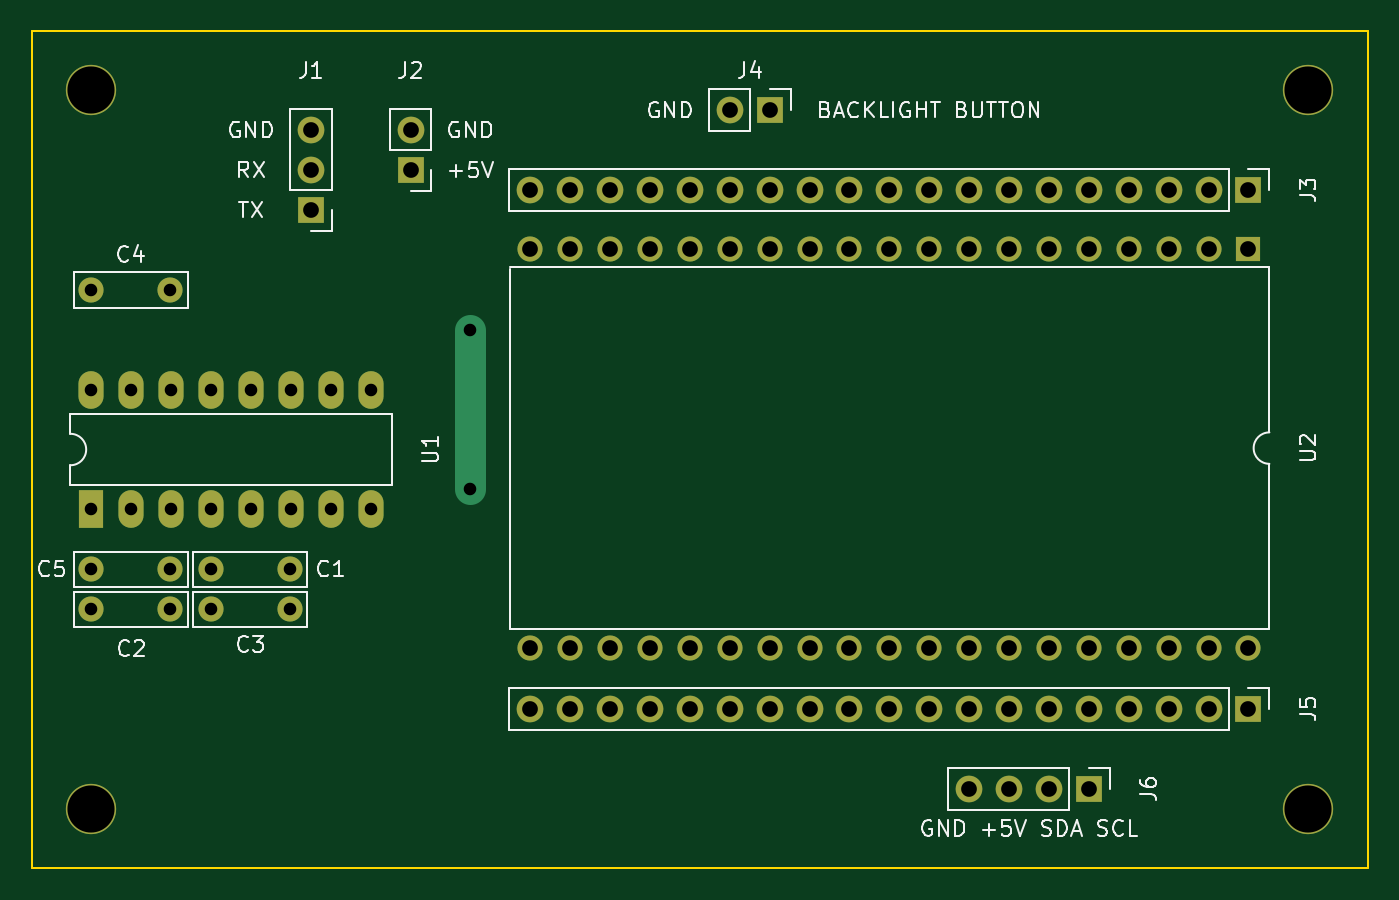
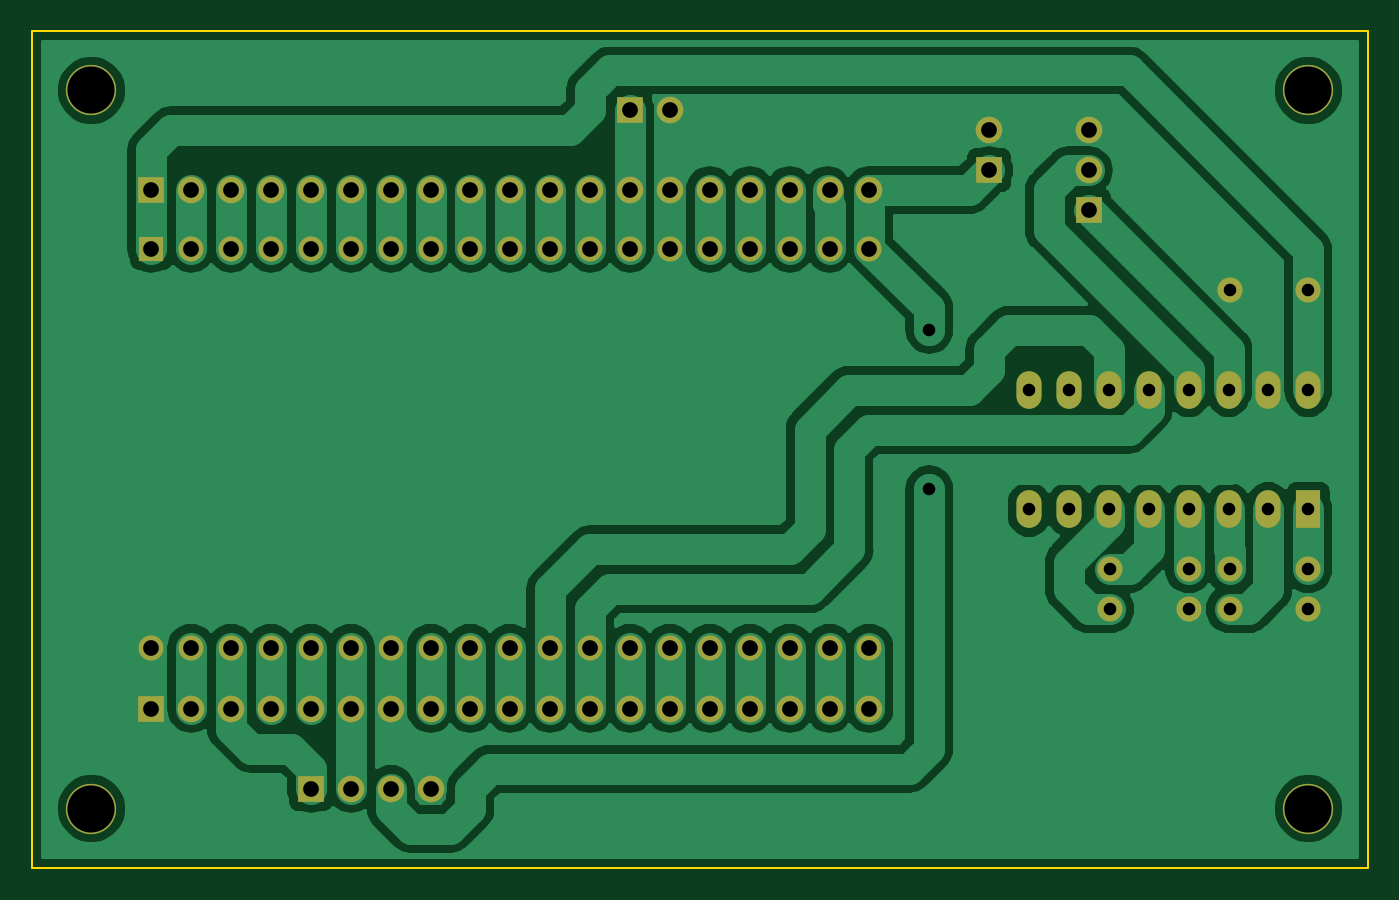
Circuit board: 8 layer files. Board 85.1 x 53.3 mm.
- bottom_copper: receiver-B_Cu.gbr (84685 bytes)
- bottom_mask: receiver-B_Mask.gbr (3685 bytes)
- outline: receiver-Edge_Cuts.gbr (681 bytes)
- top_copper: receiver-F_Cu.gbr (3809 bytes)
- top_mask: receiver-F_Mask.gbr (3685 bytes)
- top_silk: receiver-F_SilkS.gbr (21295 bytes)
- drill: receiver-NPTH.drl (330 bytes)
- drill: receiver-PTH.drl (1694 bytes)

=== bottom_copper: receiver-B_Cu.gbr (84685 bytes, source omitted) ===
=== bottom_mask: receiver-B_Mask.gbr ===
G04 #@! TF.GenerationSoftware,KiCad,Pcbnew,(5.1.4)-1*
G04 #@! TF.CreationDate,2020-07-10T19:03:40+02:00*
G04 #@! TF.ProjectId,receiver,72656365-6976-4657-922e-6b696361645f,rev?*
G04 #@! TF.SameCoordinates,Original*
G04 #@! TF.FileFunction,Soldermask,Bot*
G04 #@! TF.FilePolarity,Negative*
%FSLAX46Y46*%
G04 Gerber Fmt 4.6, Leading zero omitted, Abs format (unit mm)*
G04 Created by KiCad (PCBNEW (5.1.4)-1) date 2020-07-10 19:03:40*
%MOMM*%
%LPD*%
G04 APERTURE LIST*
%ADD10O,1.600000X1.600000*%
%ADD11R,1.600000X1.600000*%
%ADD12O,1.700000X1.700000*%
%ADD13R,1.700000X1.700000*%
%ADD14O,1.600000X2.400000*%
%ADD15R,1.600000X2.400000*%
%ADD16C,1.600000*%
%ADD17C,3.200000*%
G04 APERTURE END LIST*
D10*
X100330000Y-90080000D03*
X100330000Y-64680000D03*
X146050000Y-90080000D03*
X102870000Y-64680000D03*
X143510000Y-90080000D03*
X105410000Y-64680000D03*
X140970000Y-90080000D03*
X107950000Y-64680000D03*
X138430000Y-90080000D03*
X110490000Y-64680000D03*
X135890000Y-90080000D03*
X113030000Y-64680000D03*
X133350000Y-90080000D03*
X115570000Y-64680000D03*
X130810000Y-90080000D03*
X118110000Y-64680000D03*
X128270000Y-90080000D03*
X120650000Y-64680000D03*
X125730000Y-90080000D03*
X123190000Y-64680000D03*
X123190000Y-90080000D03*
X125730000Y-64680000D03*
X120650000Y-90080000D03*
X128270000Y-64680000D03*
X118110000Y-90080000D03*
X130810000Y-64680000D03*
X115570000Y-90080000D03*
X133350000Y-64680000D03*
X113030000Y-90080000D03*
X135890000Y-64680000D03*
X110490000Y-90080000D03*
X138430000Y-64680000D03*
X107950000Y-90080000D03*
X140970000Y-64680000D03*
X105410000Y-90080000D03*
X143510000Y-64680000D03*
X102870000Y-90080000D03*
D11*
X146050000Y-64680000D03*
D12*
X113030000Y-55880000D03*
D13*
X115570000Y-55880000D03*
D14*
X72390000Y-73660000D03*
X90170000Y-81280000D03*
X74930000Y-73660000D03*
X87630000Y-81280000D03*
X77470000Y-73660000D03*
X85090000Y-81280000D03*
X80010000Y-73660000D03*
X82550000Y-81280000D03*
X82550000Y-73660000D03*
X80010000Y-81280000D03*
X85090000Y-73660000D03*
X77470000Y-81280000D03*
X87630000Y-73660000D03*
X74930000Y-81280000D03*
X90170000Y-73660000D03*
D15*
X72390000Y-81280000D03*
D12*
X128270000Y-99060000D03*
X130810000Y-99060000D03*
X133350000Y-99060000D03*
D13*
X135890000Y-99060000D03*
D12*
X92710000Y-57150000D03*
D13*
X92710000Y-59690000D03*
D12*
X100330000Y-60960000D03*
X102870000Y-60960000D03*
X105410000Y-60960000D03*
X107950000Y-60960000D03*
X110490000Y-60960000D03*
X113030000Y-60960000D03*
X115570000Y-60960000D03*
X118110000Y-60960000D03*
X120650000Y-60960000D03*
X123190000Y-60960000D03*
X125730000Y-60960000D03*
X128270000Y-60960000D03*
X130810000Y-60960000D03*
X133350000Y-60960000D03*
X135890000Y-60960000D03*
X138430000Y-60960000D03*
X140970000Y-60960000D03*
X143510000Y-60960000D03*
D13*
X146050000Y-60960000D03*
D12*
X86360000Y-57150000D03*
X86360000Y-59690000D03*
D13*
X86360000Y-62230000D03*
D16*
X77390000Y-85090000D03*
X72390000Y-85090000D03*
X77390000Y-67310000D03*
X72390000Y-67310000D03*
X80010000Y-87630000D03*
X85010000Y-87630000D03*
X72390000Y-87630000D03*
X77390000Y-87630000D03*
X85010000Y-85090000D03*
X80010000Y-85090000D03*
D12*
X100330000Y-93980000D03*
X102870000Y-93980000D03*
X105410000Y-93980000D03*
X107950000Y-93980000D03*
X110490000Y-93980000D03*
X113030000Y-93980000D03*
X115570000Y-93980000D03*
X118110000Y-93980000D03*
X120650000Y-93980000D03*
X123190000Y-93980000D03*
X125730000Y-93980000D03*
X128270000Y-93980000D03*
X130810000Y-93980000D03*
X133350000Y-93980000D03*
X135890000Y-93980000D03*
X138430000Y-93980000D03*
X140970000Y-93980000D03*
X143510000Y-93980000D03*
D13*
X146050000Y-93980000D03*
D17*
X149860000Y-100330000D03*
X149860000Y-54610000D03*
X72390000Y-100330000D03*
X72390000Y-54610000D03*
M02*

=== outline: receiver-Edge_Cuts.gbr ===
G04 #@! TF.GenerationSoftware,KiCad,Pcbnew,(5.1.4)-1*
G04 #@! TF.CreationDate,2020-07-10T19:03:40+02:00*
G04 #@! TF.ProjectId,receiver,72656365-6976-4657-922e-6b696361645f,rev?*
G04 #@! TF.SameCoordinates,Original*
G04 #@! TF.FileFunction,Profile,NP*
%FSLAX46Y46*%
G04 Gerber Fmt 4.6, Leading zero omitted, Abs format (unit mm)*
G04 Created by KiCad (PCBNEW (5.1.4)-1) date 2020-07-10 19:03:40*
%MOMM*%
%LPD*%
G04 APERTURE LIST*
%ADD10C,0.100000*%
G04 APERTURE END LIST*
D10*
X68580000Y-104140000D02*
X68580000Y-50800000D01*
X153670000Y-104140000D02*
X68580000Y-104140000D01*
X153670000Y-104140000D02*
X153670000Y-50800000D01*
X68580000Y-50800000D02*
X153670000Y-50800000D01*
M02*

=== top_copper: receiver-F_Cu.gbr ===
G04 #@! TF.GenerationSoftware,KiCad,Pcbnew,(5.1.4)-1*
G04 #@! TF.CreationDate,2020-07-10T19:03:40+02:00*
G04 #@! TF.ProjectId,receiver,72656365-6976-4657-922e-6b696361645f,rev?*
G04 #@! TF.SameCoordinates,Original*
G04 #@! TF.FileFunction,Copper,L1,Top*
G04 #@! TF.FilePolarity,Positive*
%FSLAX46Y46*%
G04 Gerber Fmt 4.6, Leading zero omitted, Abs format (unit mm)*
G04 Created by KiCad (PCBNEW (5.1.4)-1) date 2020-07-10 19:03:40*
%MOMM*%
%LPD*%
G04 APERTURE LIST*
%ADD10O,1.600000X1.600000*%
%ADD11R,1.600000X1.600000*%
%ADD12O,1.700000X1.700000*%
%ADD13R,1.700000X1.700000*%
%ADD14O,1.600000X2.400000*%
%ADD15R,1.600000X2.400000*%
%ADD16C,1.600000*%
%ADD17C,3.200000*%
%ADD18C,1.950000*%
G04 APERTURE END LIST*
D10*
X100330000Y-90080000D03*
X100330000Y-64680000D03*
X146050000Y-90080000D03*
X102870000Y-64680000D03*
X143510000Y-90080000D03*
X105410000Y-64680000D03*
X140970000Y-90080000D03*
X107950000Y-64680000D03*
X138430000Y-90080000D03*
X110490000Y-64680000D03*
X135890000Y-90080000D03*
X113030000Y-64680000D03*
X133350000Y-90080000D03*
X115570000Y-64680000D03*
X130810000Y-90080000D03*
X118110000Y-64680000D03*
X128270000Y-90080000D03*
X120650000Y-64680000D03*
X125730000Y-90080000D03*
X123190000Y-64680000D03*
X123190000Y-90080000D03*
X125730000Y-64680000D03*
X120650000Y-90080000D03*
X128270000Y-64680000D03*
X118110000Y-90080000D03*
X130810000Y-64680000D03*
X115570000Y-90080000D03*
X133350000Y-64680000D03*
X113030000Y-90080000D03*
X135890000Y-64680000D03*
X110490000Y-90080000D03*
X138430000Y-64680000D03*
X107950000Y-90080000D03*
X140970000Y-64680000D03*
X105410000Y-90080000D03*
X143510000Y-64680000D03*
X102870000Y-90080000D03*
D11*
X146050000Y-64680000D03*
D12*
X113030000Y-55880000D03*
D13*
X115570000Y-55880000D03*
D14*
X72390000Y-73660000D03*
X90170000Y-81280000D03*
X74930000Y-73660000D03*
X87630000Y-81280000D03*
X77470000Y-73660000D03*
X85090000Y-81280000D03*
X80010000Y-73660000D03*
X82550000Y-81280000D03*
X82550000Y-73660000D03*
X80010000Y-81280000D03*
X85090000Y-73660000D03*
X77470000Y-81280000D03*
X87630000Y-73660000D03*
X74930000Y-81280000D03*
X90170000Y-73660000D03*
D15*
X72390000Y-81280000D03*
D12*
X128270000Y-99060000D03*
X130810000Y-99060000D03*
X133350000Y-99060000D03*
D13*
X135890000Y-99060000D03*
D12*
X92710000Y-57150000D03*
D13*
X92710000Y-59690000D03*
D12*
X100330000Y-60960000D03*
X102870000Y-60960000D03*
X105410000Y-60960000D03*
X107950000Y-60960000D03*
X110490000Y-60960000D03*
X113030000Y-60960000D03*
X115570000Y-60960000D03*
X118110000Y-60960000D03*
X120650000Y-60960000D03*
X123190000Y-60960000D03*
X125730000Y-60960000D03*
X128270000Y-60960000D03*
X130810000Y-60960000D03*
X133350000Y-60960000D03*
X135890000Y-60960000D03*
X138430000Y-60960000D03*
X140970000Y-60960000D03*
X143510000Y-60960000D03*
D13*
X146050000Y-60960000D03*
D12*
X86360000Y-57150000D03*
X86360000Y-59690000D03*
D13*
X86360000Y-62230000D03*
D16*
X77390000Y-85090000D03*
X72390000Y-85090000D03*
X77390000Y-67310000D03*
X72390000Y-67310000D03*
X80010000Y-87630000D03*
X85010000Y-87630000D03*
X72390000Y-87630000D03*
X77390000Y-87630000D03*
X85010000Y-85090000D03*
X80010000Y-85090000D03*
D12*
X100330000Y-93980000D03*
X102870000Y-93980000D03*
X105410000Y-93980000D03*
X107950000Y-93980000D03*
X110490000Y-93980000D03*
X113030000Y-93980000D03*
X115570000Y-93980000D03*
X118110000Y-93980000D03*
X120650000Y-93980000D03*
X123190000Y-93980000D03*
X125730000Y-93980000D03*
X128270000Y-93980000D03*
X130810000Y-93980000D03*
X133350000Y-93980000D03*
X135890000Y-93980000D03*
X138430000Y-93980000D03*
X140970000Y-93980000D03*
X143510000Y-93980000D03*
D13*
X146050000Y-93980000D03*
D17*
X149860000Y-100330000D03*
X149860000Y-54610000D03*
X72390000Y-100330000D03*
X72390000Y-54610000D03*
D16*
X96520000Y-80010000D03*
X96520000Y-69850000D03*
D18*
X96520000Y-80010000D02*
X96520000Y-69850000D01*
M02*

=== top_mask: receiver-F_Mask.gbr ===
G04 #@! TF.GenerationSoftware,KiCad,Pcbnew,(5.1.4)-1*
G04 #@! TF.CreationDate,2020-07-10T19:03:40+02:00*
G04 #@! TF.ProjectId,receiver,72656365-6976-4657-922e-6b696361645f,rev?*
G04 #@! TF.SameCoordinates,Original*
G04 #@! TF.FileFunction,Soldermask,Top*
G04 #@! TF.FilePolarity,Negative*
%FSLAX46Y46*%
G04 Gerber Fmt 4.6, Leading zero omitted, Abs format (unit mm)*
G04 Created by KiCad (PCBNEW (5.1.4)-1) date 2020-07-10 19:03:40*
%MOMM*%
%LPD*%
G04 APERTURE LIST*
%ADD10O,1.600000X1.600000*%
%ADD11R,1.600000X1.600000*%
%ADD12O,1.700000X1.700000*%
%ADD13R,1.700000X1.700000*%
%ADD14O,1.600000X2.400000*%
%ADD15R,1.600000X2.400000*%
%ADD16C,1.600000*%
%ADD17C,3.200000*%
G04 APERTURE END LIST*
D10*
X100330000Y-90080000D03*
X100330000Y-64680000D03*
X146050000Y-90080000D03*
X102870000Y-64680000D03*
X143510000Y-90080000D03*
X105410000Y-64680000D03*
X140970000Y-90080000D03*
X107950000Y-64680000D03*
X138430000Y-90080000D03*
X110490000Y-64680000D03*
X135890000Y-90080000D03*
X113030000Y-64680000D03*
X133350000Y-90080000D03*
X115570000Y-64680000D03*
X130810000Y-90080000D03*
X118110000Y-64680000D03*
X128270000Y-90080000D03*
X120650000Y-64680000D03*
X125730000Y-90080000D03*
X123190000Y-64680000D03*
X123190000Y-90080000D03*
X125730000Y-64680000D03*
X120650000Y-90080000D03*
X128270000Y-64680000D03*
X118110000Y-90080000D03*
X130810000Y-64680000D03*
X115570000Y-90080000D03*
X133350000Y-64680000D03*
X113030000Y-90080000D03*
X135890000Y-64680000D03*
X110490000Y-90080000D03*
X138430000Y-64680000D03*
X107950000Y-90080000D03*
X140970000Y-64680000D03*
X105410000Y-90080000D03*
X143510000Y-64680000D03*
X102870000Y-90080000D03*
D11*
X146050000Y-64680000D03*
D12*
X113030000Y-55880000D03*
D13*
X115570000Y-55880000D03*
D14*
X72390000Y-73660000D03*
X90170000Y-81280000D03*
X74930000Y-73660000D03*
X87630000Y-81280000D03*
X77470000Y-73660000D03*
X85090000Y-81280000D03*
X80010000Y-73660000D03*
X82550000Y-81280000D03*
X82550000Y-73660000D03*
X80010000Y-81280000D03*
X85090000Y-73660000D03*
X77470000Y-81280000D03*
X87630000Y-73660000D03*
X74930000Y-81280000D03*
X90170000Y-73660000D03*
D15*
X72390000Y-81280000D03*
D12*
X128270000Y-99060000D03*
X130810000Y-99060000D03*
X133350000Y-99060000D03*
D13*
X135890000Y-99060000D03*
D12*
X92710000Y-57150000D03*
D13*
X92710000Y-59690000D03*
D12*
X100330000Y-60960000D03*
X102870000Y-60960000D03*
X105410000Y-60960000D03*
X107950000Y-60960000D03*
X110490000Y-60960000D03*
X113030000Y-60960000D03*
X115570000Y-60960000D03*
X118110000Y-60960000D03*
X120650000Y-60960000D03*
X123190000Y-60960000D03*
X125730000Y-60960000D03*
X128270000Y-60960000D03*
X130810000Y-60960000D03*
X133350000Y-60960000D03*
X135890000Y-60960000D03*
X138430000Y-60960000D03*
X140970000Y-60960000D03*
X143510000Y-60960000D03*
D13*
X146050000Y-60960000D03*
D12*
X86360000Y-57150000D03*
X86360000Y-59690000D03*
D13*
X86360000Y-62230000D03*
D16*
X77390000Y-85090000D03*
X72390000Y-85090000D03*
X77390000Y-67310000D03*
X72390000Y-67310000D03*
X80010000Y-87630000D03*
X85010000Y-87630000D03*
X72390000Y-87630000D03*
X77390000Y-87630000D03*
X85010000Y-85090000D03*
X80010000Y-85090000D03*
D12*
X100330000Y-93980000D03*
X102870000Y-93980000D03*
X105410000Y-93980000D03*
X107950000Y-93980000D03*
X110490000Y-93980000D03*
X113030000Y-93980000D03*
X115570000Y-93980000D03*
X118110000Y-93980000D03*
X120650000Y-93980000D03*
X123190000Y-93980000D03*
X125730000Y-93980000D03*
X128270000Y-93980000D03*
X130810000Y-93980000D03*
X133350000Y-93980000D03*
X135890000Y-93980000D03*
X138430000Y-93980000D03*
X140970000Y-93980000D03*
X143510000Y-93980000D03*
D13*
X146050000Y-93980000D03*
D17*
X149860000Y-100330000D03*
X149860000Y-54610000D03*
X72390000Y-100330000D03*
X72390000Y-54610000D03*
M02*

=== top_silk: receiver-F_SilkS.gbr (21295 bytes, source omitted) ===
=== drill: receiver-NPTH.drl ===
M48
; DRILL file {KiCad (5.1.4)-1} date 10/07/2020 19:03:48
; FORMAT={-:-/ absolute / inch / decimal}
; #@! TF.CreationDate,2020-07-10T19:03:48+02:00
; #@! TF.GenerationSoftware,Kicad,Pcbnew,(5.1.4)-1
; #@! TF.FileFunction,NonPlated,1,2,NPTH
FMAT,2
INCH
T1C0.1181
%
G90
G05
T1
X2.85Y-3.95
X5.9Y-2.15
X2.85Y-2.15
X5.9Y-3.95
T0
M30

=== drill: receiver-PTH.drl ===
M48
; DRILL file {KiCad (5.1.4)-1} date 10/07/2020 19:03:48
; FORMAT={-:-/ absolute / inch / decimal}
; #@! TF.CreationDate,2020-07-10T19:03:48+02:00
; #@! TF.GenerationSoftware,Kicad,Pcbnew,(5.1.4)-1
; #@! TF.FileFunction,Plated,1,2,PTH
FMAT,2
INCH
T1C0.0315
T2C0.0394
%
G90
G05
T1
X3.8Y-2.75
X3.8Y-3.15
X3.15Y-3.45
X3.3469Y-3.45
X3.15Y-3.35
X3.3469Y-3.35
X2.85Y-3.35
X3.0469Y-3.35
X2.85Y-2.9
X2.85Y-3.2
X2.95Y-2.9
X2.95Y-3.2
X3.05Y-2.9
X3.05Y-3.2
X3.15Y-2.9
X3.15Y-3.2
X3.25Y-2.9
X3.25Y-3.2
X3.35Y-2.9
X3.35Y-3.2
X3.45Y-2.9
X3.45Y-3.2
X3.55Y-2.9
X3.55Y-3.2
X2.85Y-3.45
X3.0469Y-3.45
X2.85Y-2.65
X3.0469Y-2.65
T2
X3.65Y-2.25
X3.65Y-2.35
X3.95Y-3.7
X4.05Y-3.7
X4.15Y-3.7
X4.25Y-3.7
X4.35Y-3.7
X4.45Y-3.7
X4.55Y-3.7
X4.65Y-3.7
X4.75Y-3.7
X4.85Y-3.7
X4.95Y-3.7
X5.05Y-3.7
X5.15Y-3.7
X5.25Y-3.7
X5.35Y-3.7
X5.45Y-3.7
X5.55Y-3.7
X5.65Y-3.7
X5.75Y-3.7
X3.95Y-2.5465
X3.95Y-3.5465
X4.05Y-2.5465
X4.05Y-3.5465
X4.15Y-2.5465
X4.15Y-3.5465
X4.25Y-2.5465
X4.25Y-3.5465
X4.35Y-2.5465
X4.35Y-3.5465
X4.45Y-2.5465
X4.45Y-3.5465
X4.55Y-2.5465
X4.55Y-3.5465
X4.65Y-2.5465
X4.65Y-3.5465
X4.75Y-2.5465
X4.75Y-3.5465
X4.85Y-2.5465
X4.85Y-3.5465
X4.95Y-2.5465
X4.95Y-3.5465
X5.05Y-2.5465
X5.05Y-3.5465
X5.15Y-2.5465
X5.15Y-3.5465
X5.25Y-2.5465
X5.25Y-3.5465
X5.35Y-2.5465
X5.35Y-3.5465
X5.45Y-2.5465
X5.45Y-3.5465
X5.55Y-2.5465
X5.55Y-3.5465
X5.65Y-2.5465
X5.65Y-3.5465
X5.75Y-2.5465
X5.75Y-3.5465
X3.4Y-2.25
X3.4Y-2.35
X3.4Y-2.45
X4.45Y-2.2
X4.55Y-2.2
X3.95Y-2.4
X4.05Y-2.4
X4.15Y-2.4
X4.25Y-2.4
X4.35Y-2.4
X4.45Y-2.4
X4.55Y-2.4
X4.65Y-2.4
X4.75Y-2.4
X4.85Y-2.4
X4.95Y-2.4
X5.05Y-2.4
X5.15Y-2.4
X5.25Y-2.4
X5.35Y-2.4
X5.45Y-2.4
X5.55Y-2.4
X5.65Y-2.4
X5.75Y-2.4
X5.05Y-3.9
X5.15Y-3.9
X5.25Y-3.9
X5.35Y-3.9
T0
M30

